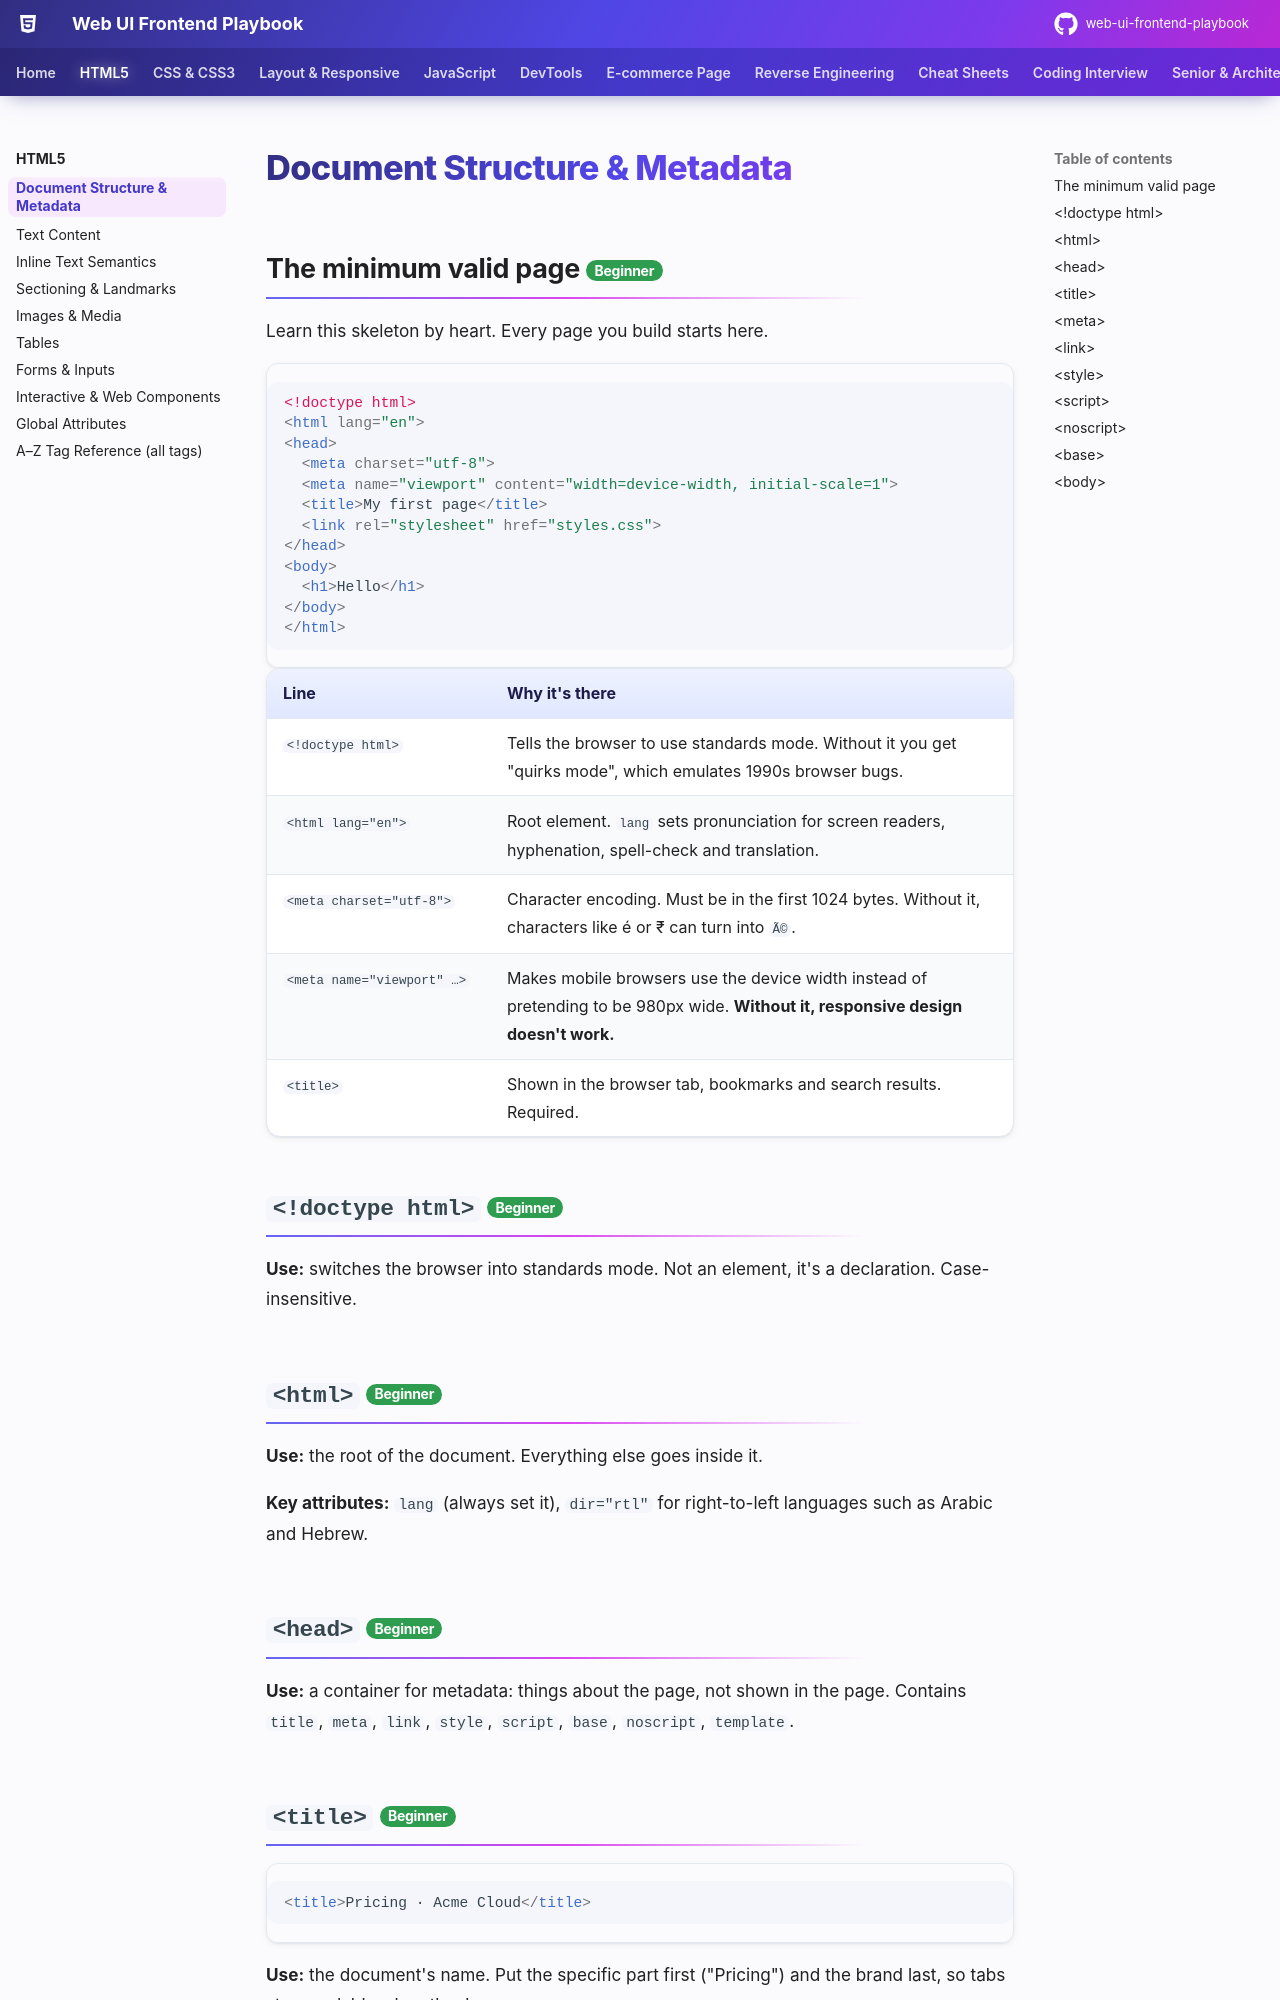

repository: khiruashish/web-ui-frontend-playbook · page: html/document-structure/index.html · generator: mkdocs

# Document Structure & Metadata

## The minimum valid page <span class="lvl lvl-1">Beginner</span> { #the-minimum-valid-page data-toc-label="The minimum valid page" }

Learn this skeleton by heart. Every page you build starts here.

```html
<!doctype html>
<html lang="en">
<head>
  <meta charset="utf-8">
  <meta name="viewport" content="width=device-width, initial-scale=1">
  <title>My first page</title>
  <link rel="stylesheet" href="styles.css">
</head>
<body>
  <h1>Hello</h1>
</body>
</html>
```

| Line | Why it's there |
|---|---|
| `<!doctype html>` | Tells the browser to use standards mode. Without it you get "quirks mode", which emulates 1990s browser bugs. |
| `<html lang="en">` | Root element. `lang` sets pronunciation for screen readers, hyphenation, spell-check and translation. |
| `<meta charset="utf-8">` | Character encoding. Must be in the first 1024 bytes. Without it, characters like é or ₹ can turn into `Ã©`. |
| `<meta name="viewport" …>` | Makes mobile browsers use the device width instead of pretending to be 980px wide. **Without it, responsive design doesn't work.** |
| `<title>` | Shown in the browser tab, bookmarks and search results. Required. |

## `<!doctype html>` <span class="lvl lvl-1">Beginner</span> { #doctype-html data-toc-label="&lt;!doctype html&gt;" }

**Use:** switches the browser into standards mode. Not an element, it's a declaration. Case-insensitive.

## `<html>` <span class="lvl lvl-1">Beginner</span> { #html data-toc-label="&lt;html&gt;" }

**Use:** the root of the document. Everything else goes inside it.

**Key attributes:** `lang` (always set it), `dir="rtl"` for right-to-left languages such as Arabic and Hebrew.

## `<head>` <span class="lvl lvl-1">Beginner</span> { #head data-toc-label="&lt;head&gt;" }

**Use:** a container for metadata: things about the page, not shown in the page. Contains `title`, `meta`, `link`, `style`, `script`, `base`, `noscript`, `template`.

## `<title>` <span class="lvl lvl-1">Beginner</span> { #title data-toc-label="&lt;title&gt;" }

```html
<title>Pricing · Acme Cloud</title>
```

**Use:** the document's name. Put the specific part first ("Pricing") and the brand last, so tabs stay readable when they're narrow.
